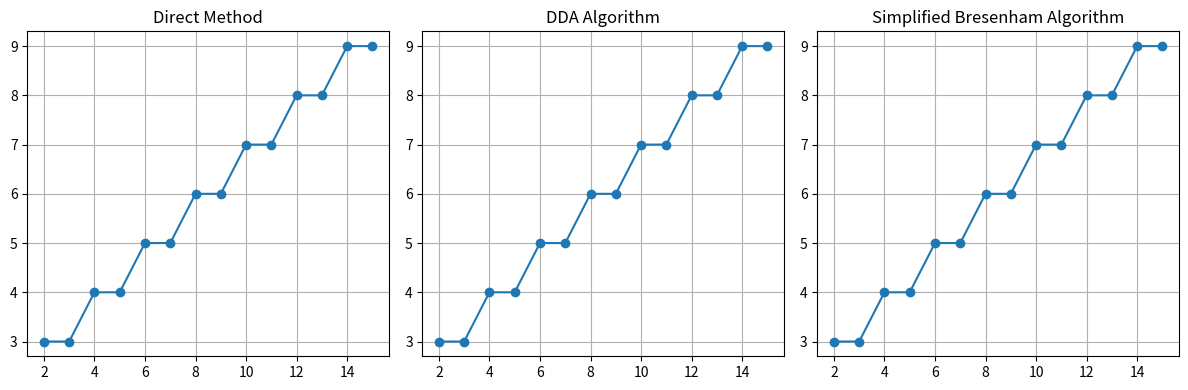

The script that saved this image:
import matplotlib.pyplot as plt

# ---------------- DIRECT EQUATION METHOD ----------------
def direct_line(x1, y1, x2, y2):
    x = []
    y = []
    m = (y2 - y1) / (x2 - x1) if x2 != x1 else None
    
    if m is None:  # Vertical Line
        for yi in range(y1, y2 + 1):
            x.append(x1)
            y.append(yi)
    else:
        c = y1 - m * x1
        for xi in range(x1, x2 + 1):
            yi = m * xi + c
            x.append(xi)
            y.append(round(yi))
    return x, y


# ----------------- DDA ALGORITHM -----------------------
def dda_line(x1, y1, x2, y2):
    x = []
    y = []
    dx = x2 - x1
    dy = y2 - y1
    steps = int(max(abs(dx), abs(dy)))

    Xinc = dx / steps
    Yinc = dy / steps

    X = x1
    Y = y1
    for i in range(steps + 1):
        x.append(round(X))
        y.append(round(Y))
        X += Xinc
        Y += Yinc
    return x, y


# ------- SIMPLIFIED BRESENHAM LINE ALGORITHM (0 ≤ m ≤ 1) -------
def bresenham_simple(x1, y1, x2, y2):
    x = []
    y = []

    dx = x2 - x1
    dy = y2 - y1
    p = 2 * dy - dx   # initial decision parameter

    X = x1
    Y = y1

    while X <= x2:
        x.append(X)
        y.append(Y)

        if p < 0:
            p = p + 2 * dy   # Move East
        else:
            Y = Y + 1        # Move North-East
            p = p + 2 * (dy - dx)

        X = X + 1

    return x, y


# --------------------- MAIN ----------------------------
# Use coordinates that satisfy slope 0 ≤ m ≤ 1
x1, y1 = 2, 3
x2, y2 = 15, 9

dx, dy = direct_line(x1, y1, x2, y2)
xd, yd = dda_line(x1, y1, x2, y2)
xb, yb = bresenham_simple(x1, y1, x2, y2)

plt.figure(figsize=(12, 4))

# Subplot 1: Direct Method
plt.subplot(1, 3, 1)
plt.plot(dx, dy, marker='o')
plt.title("Direct Method")
plt.grid(True)

# Subplot 2: DDA Method
plt.subplot(1, 3, 2)
plt.plot(xd, yd, marker='o')
plt.title("DDA Algorithm")
plt.grid(True)

# Subplot 3: Simplified Bresenham Method
plt.subplot(1, 3, 3)
plt.plot(xb, yb, marker='o')
plt.title("Simplified Bresenham Algorithm")
plt.grid(True)

plt.tight_layout()
plt.show()
